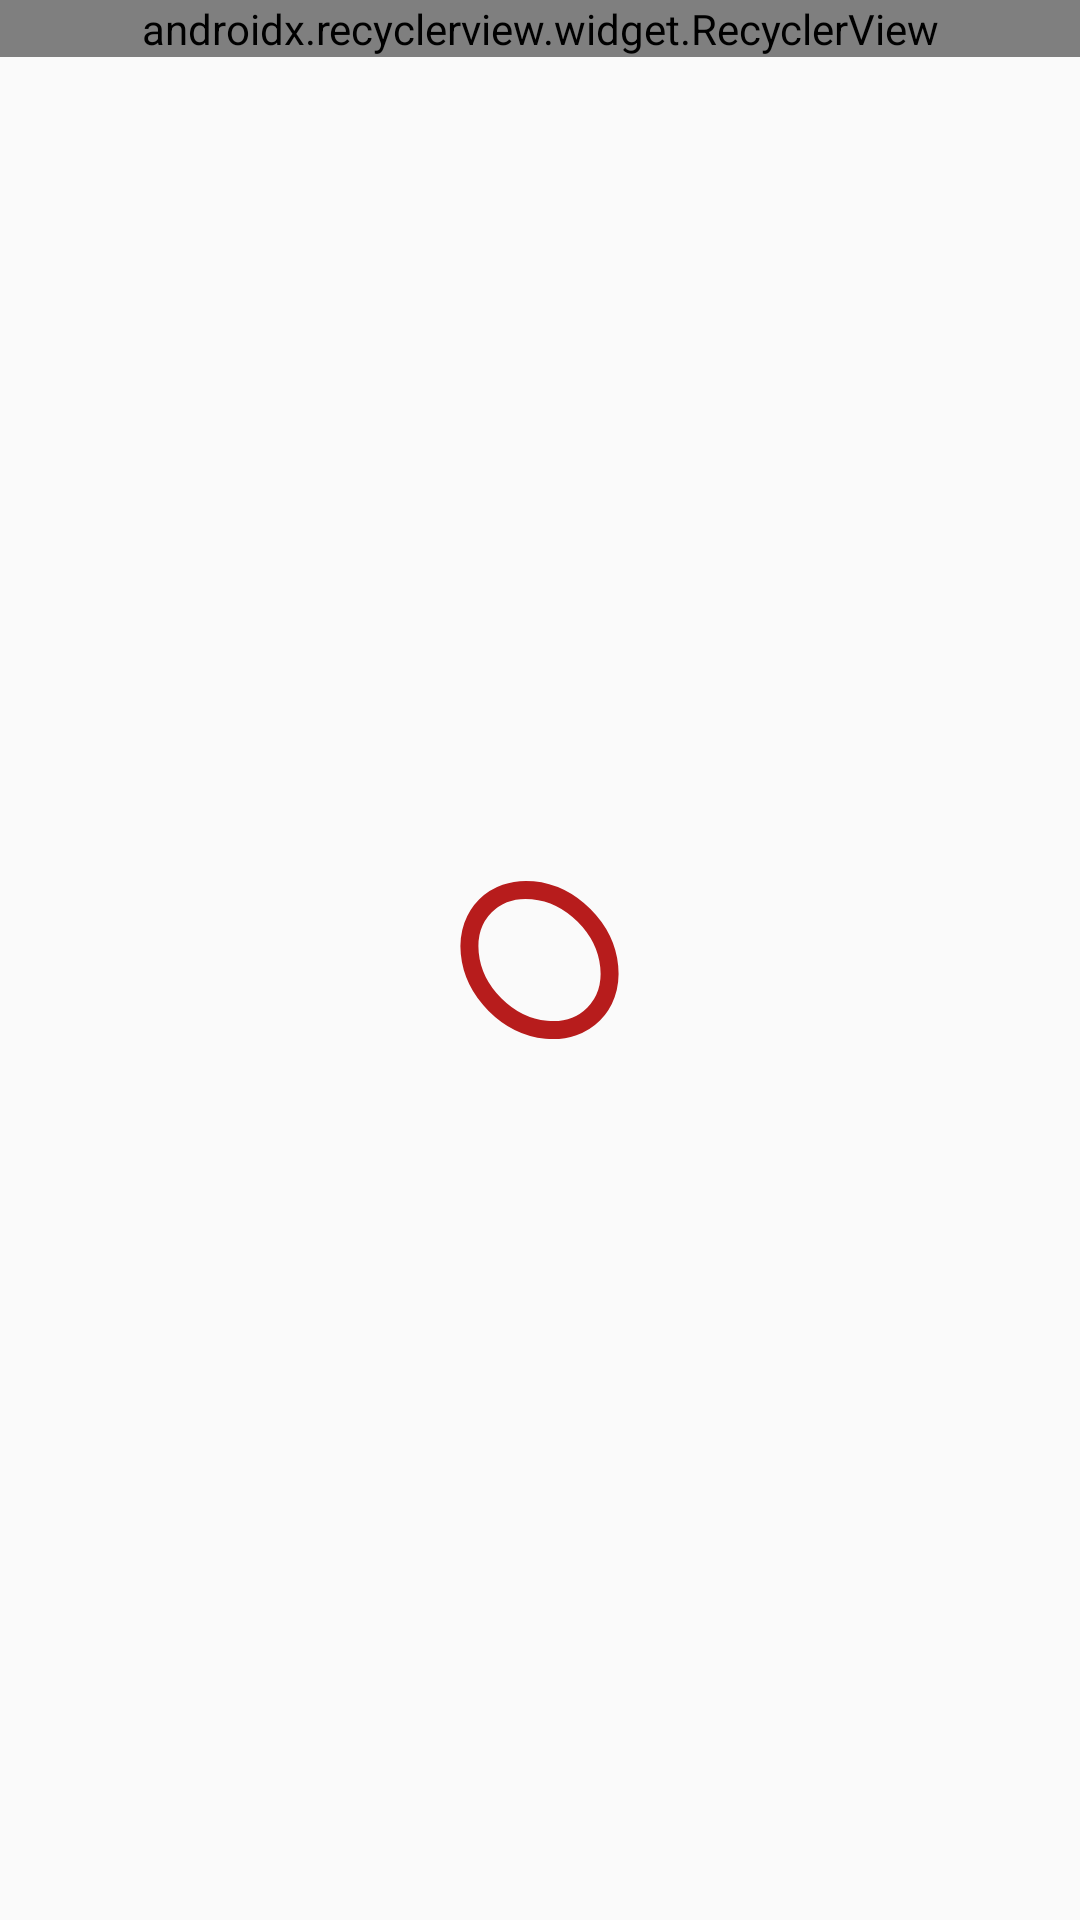

The Android layout XML behind this screen, and the referenced resources:
<!-- AndroidManifest.xml: application theme AppTheme -->
<!-- res/layout/activity_news.xml -->
<?xml version="1.0" encoding="utf-8"?>
<RelativeLayout xmlns:android="http://schemas.android.com/apk/res/android"
    xmlns:app="http://schemas.android.com/apk/res-auto"
    xmlns:tools="http://schemas.android.com/tools"
    android:layout_width="match_parent"
    android:layout_height="match_parent"
    tools:context=".screens.NewsActivity.NewsActivity">

    <ProgressBar
        android:id="@+id/progress_horizontal"
        style="@style/MyProgressBarRectangle"
        android:layout_width="fill_parent"
        android:layout_height="wrap_content"
        android:layout_centerInParent="true"
        android:padding="1dip" />

    <android.support.v7.widget.RecyclerView
        android:id="@+id/newsList"
        android:layout_width="match_parent"
        android:layout_height="wrap_content"
        android:orientation="vertical"
        app:layoutManager="android.support.v7.widget.LinearLayoutManager" />

</RelativeLayout>
<!-- resources referenced by this layout -->
<resources>
  <style name="MyProgressBarRectangle" parent="@style/Widget.AppCompat.ProgressBar">
          <item name="android:indeterminateDrawable">@drawable/progress_oval</item>
          <item name="android:minHeight">80dp</item>
          <item name="android:minWidth">200dp</item>
      </style>
  <style name="AppTheme" parent="Theme.AppCompat.Light.DarkActionBar">
          
          <item name="colorPrimary">@color/colorPrimary</item>
          <item name="colorPrimaryDark">@color/colorPrimaryDark</item>
          <item name="colorAccent">@color/colorAccent</item>
      </style>
  <!-- drawable progress_oval (drawable) -->
  <?xml version="1.0" encoding="utf-8"?>
  <layer-list xmlns:android="http://schemas.android.com/apk/res/android">
      <item
          android:id="@android:id/progress"
          android:bottom="16dp"
          android:top="16dp">
          <layer-list>
              <item>
                  <rotate
                      android:fromDegrees="45"
                      android:pivotX="50%"
                      android:pivotY="50%"
                      android:toDegrees="315">
                      <shape android:shape="oval">
                          <size
                              android:width="80dp"
                              android:height="80dp" />
                          <stroke
                              android:width="6dp"
                              android:color="#b71c1c" />
                      </shape>
                  </rotate>
              </item>
  
          </layer-list>
      </item>
  </layer-list>
  <!-- not gathered from this repository: default colours our renderer supplied (Android Studio template values) -->
  <color name="colorPrimary">#FF6200EE</color>
  <color name="colorPrimaryDark">#FF3700B3</color>
  <color name="colorAccent">#FF03DAC5</color>
</resources>
